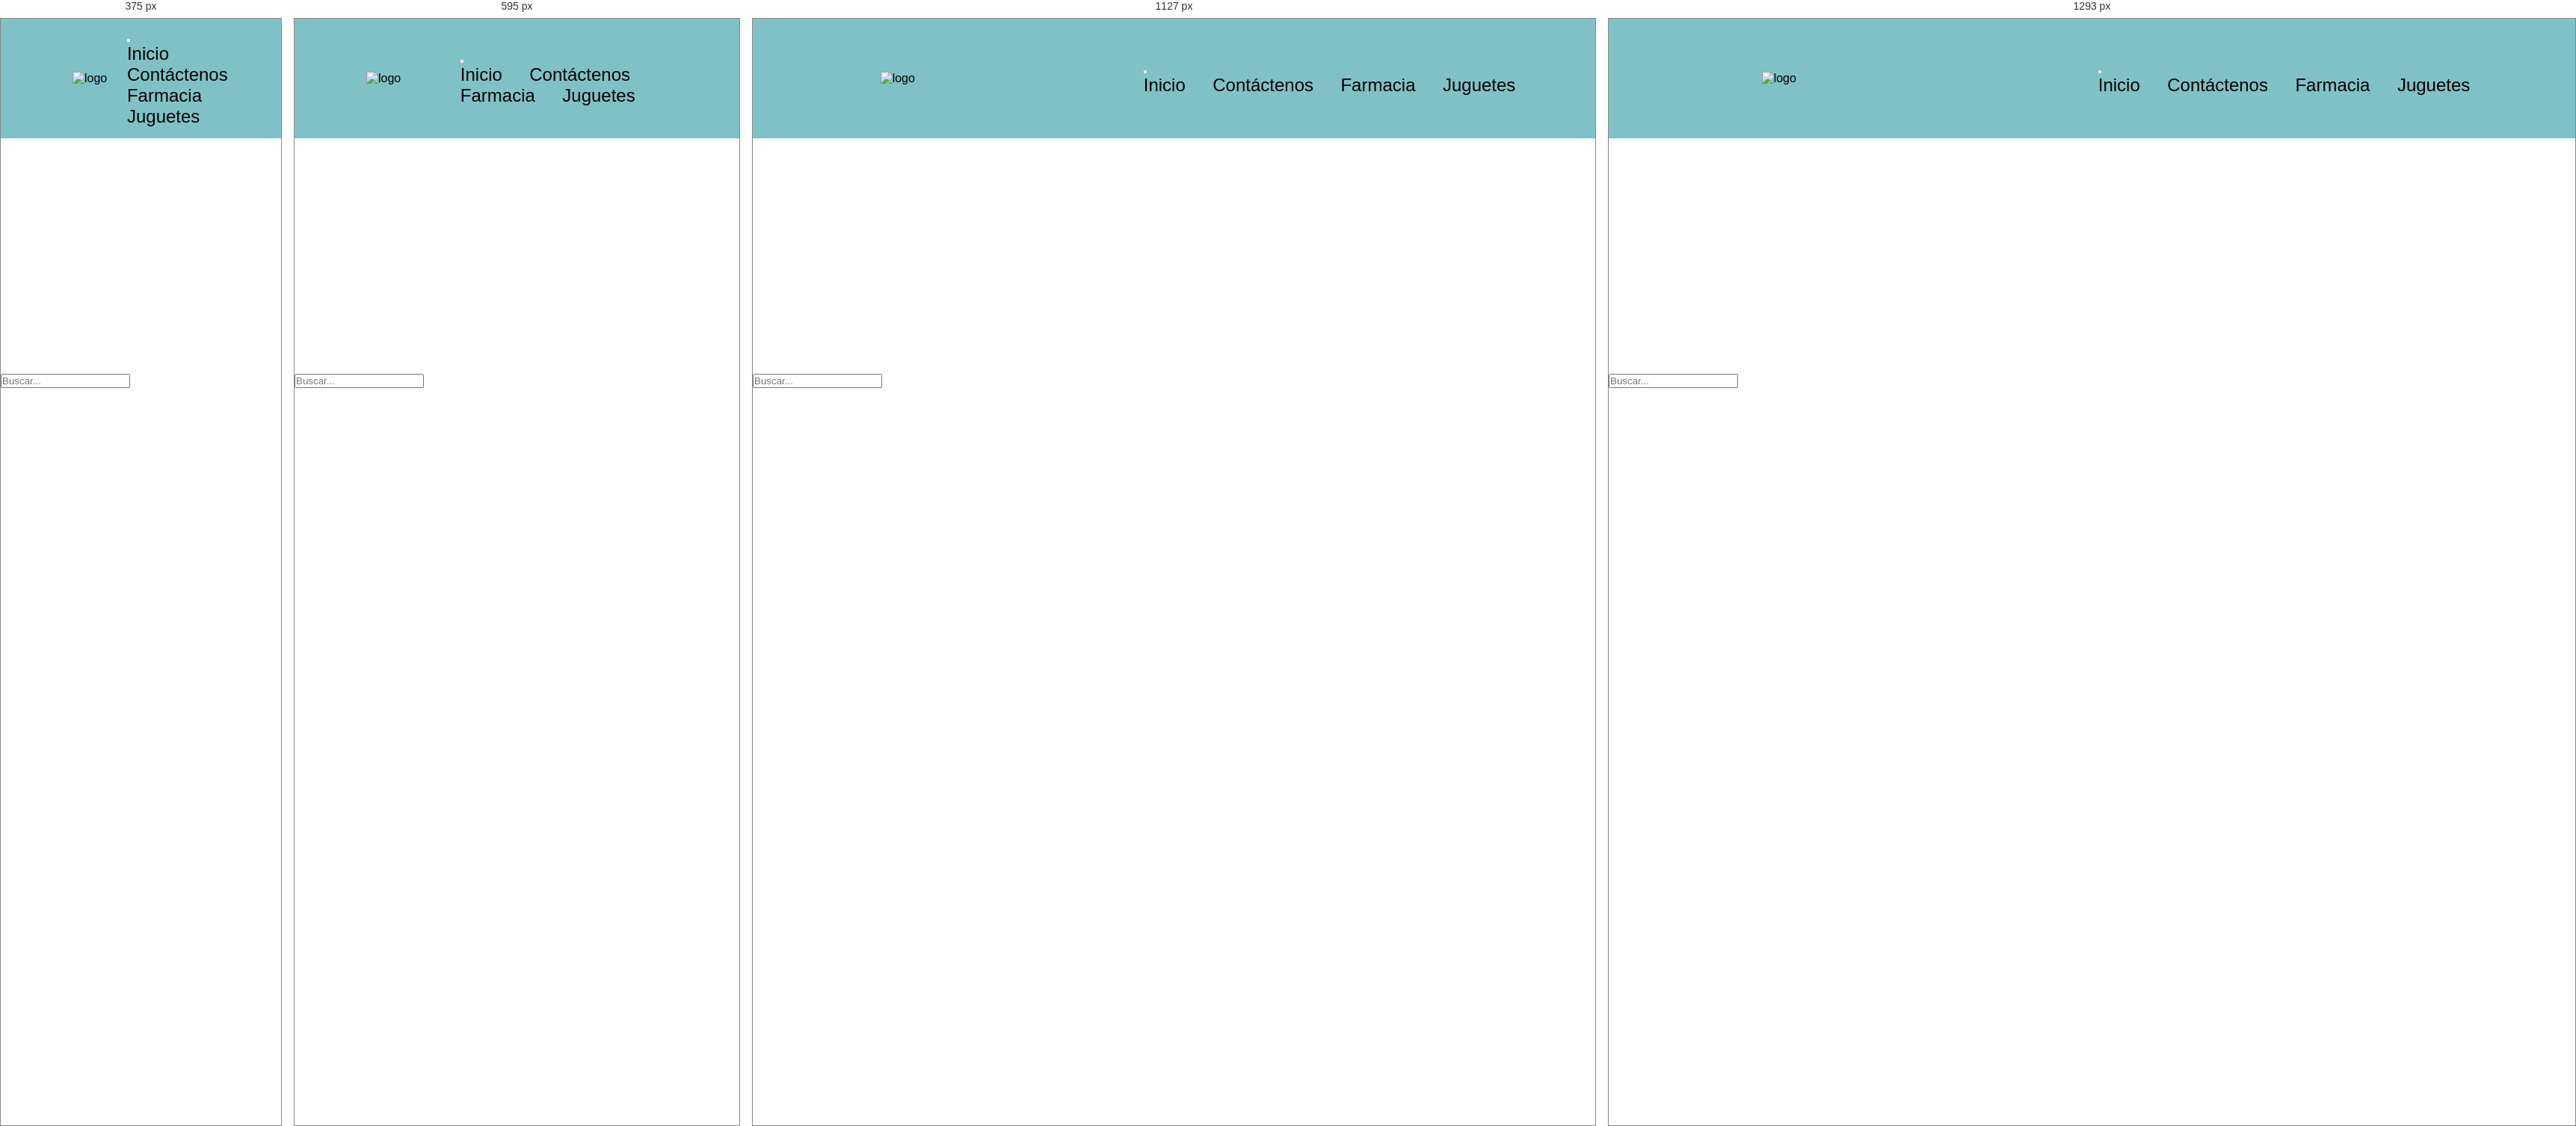
Rendered at 375 px, 595 px, 1127 px and 1293 px, left to right.

<!-- file: farmacia.html -->
<!DOCTYPE html>
<html lang="en">

<head>
   <meta charset="UTF-8">
   <meta http-equiv="X-UA-Compatible" content="IE=edge">
   <meta name="viewport" content="width=device-width, initial-scale=1.0">
   <link href="https://cdn.jsdelivr.net/npm/bootstrap@5.0.2/dist/css/bootstrap.min.css" rel="stylesheet"
      integrity="sha384-EVSTQN3/azprG1Anm3QDgpJLIm9Nao0Yz1ztcQTwFspd3yD65VohhpuuCOmLASjC" crossorigin="anonymous">
   <link rel="stylesheet" href="./css/style.css">
   <title>Document</title>
</head>

<body>
   <header>
      <img class="logo" src="../img/minpet.png" alt="logo">
      <nav class="navbar navbar-expand-lg navbar-light">
         <div class="container-fluid">

            <button class="navbar-toggler" type="button" data-bs-toggle="collapse" data-bs-target="#navbarNavAltMarkup"
               aria-controls="navbarNavAltMarkup" aria-expanded="false" aria-label="Toggle navigation">
               <span class="navbar-toggler-icon"></span>
            </button>
            <div class="collapse navbar-collapse" id="navbarNavAltMarkup">
               <div class="navbar-nav">
                  <a href="./index.html">Inicio</a>
                  <a href="./contacto.html">Contáctenos</a>
                  <a href="#">Farmacia</a>
                  <a href="./jueguetes.html">Juguetes</a>
               </div>
            </div>
         </div>
      </nav>
   </header>


   <main>
      <div class='titulo-pagina-farmacia d-flex justify-content-center align-items-center'>
         <h1>FARMACIA</h1>
      </div>
      <div class="container-farmacia">
         <!--AGREGAR-->
         <div class="d-flex justify-content-center align-items-center py-3">
            <input type="text" placeholder="Buscar..." id="inputSearch">
         </div>
         <!--AGREGAR-->
         <div class="row d-flex align-items-center justify-content-center container-fluid m-0" id="contenedorFarmacia">

         </div>

      </div>
   </main>

   <script src="https://cdn.jsdelivr.net/npm/bootstrap@5.0.2/dist/js/bootstrap.bundle.min.js"
      integrity="sha384-MrcW6ZMFYlzcLA8Nl+NtUVF0sA7MsXsP1UyJoMp4YLEuNSfAP+JcXn/tWtIaxVXM" crossorigin="anonymous">
   </script>
   <script src="./farmacia.js"></script>
</body>

/* @media block from style.css */
@media (max-width:460px) {
    .contenedorPadre h1{
        font-size: 1rem;
        margin-bottom: 1.5rem;
    }
}

/* @media block from style.css */
@media (max-width:460px) {
    .contenedorPadre h2 {
        font-size: 1rem;
    }
}

/* @media block from style.css */
@media screen and (min-width: 505px) and (max-width: 685px) {
    .galeria-item:nth-of-type(10n + 1){
        grid-column: 2 / span 2;
    }

    .contenedor-img img {
        transform: scale(0);
        animation: none;
    }
    .logo{
        width: 30%;
    }
}

/* @media block from style.css */
@media screen and (min-width: 270px) and (max-width: 504px) {
    .galeria-item:first-of-type {
        grid-column: 1 / span 2;
    }

    .galeria {
        grid-auto-rows: 282px;
    }

    .contenedor-img img {
        transform: scale(0);
        animation: none;
    }
    .logo{
        width: 50%;
    }
    .tabla{
        width: 80vw;
        margin: 0;
    }
}

/* @media block from style.css */
@media screen and (min-width: 505px) and (max-width: 685px) {
    .galeria-item:nth-of-type(odd) {
        grid-column: 2 / span 2;
    }

    .contenedor-img img {
        transform: scale(0);
        animation: none;
    }
}

/* @media block from style.css */
@media screen and (min-width: 686px) and (max-width: 862px) {
    .galeria-item:nth-of-type(3n + 1) {
        grid-column: 2 / span 2;
    }

    .contenedor-img img {
        width: 500px;
    }
    .logo{
        width: 30%;
    }
}

/* @media block from style.css */
@media screen and (min-width: 863px) and (max-width: 1038px) {
    .galeria-item:nth-of-type(4n + 1) {
        grid-column: 2 / span 2;
    }
}

/* @media block from style.css */
@media screen and (min-width: 1039px) and (max-width: 1215px) {
    .galeria-item:nth-of-type(5n + 1) {
        grid-column: 2 / span 2;
    }

}

/* @media block from style.css */
@media screen and (min-width: 1216px) and (max-width: 1291px) {
    .galeria-item:nth-of-type(6n + 1) {
        grid-column: 2 / span 2;
    }
}

/* @media block from style.css */
@media screen and (min-width: 1292px) {
    .galeria-item:nth-of-type(7n + 1) {
        grid-column: 2 / span 2;
    }
}

/* @media block from style.css */
@media screen and (max-width:768px) {
    footer{
        flex-direction: column;
        gap: 1rem;
        justify-content :center;
        align-items: center;
    }
    .datosfooter{
        align-items: center;
        justify-content: center;
        text-align: center;
    }
    .redesfooter{
        text-align: center;
    }
    .card img{
        height: 50%;
    }
    .card{
        height: auto;
    }
}

/* @media block from style.css */
@media screen and (max-width : 985px){
    .navbardesktop {display: none!important;}
}

/* @media block from style.css */
@media screen and (min-width : 985px){
    .navbarmobile {display: none;}
}

/* @media block from style.css */
@media screen and (max-width : 320px){
    .logo{transform: translateX(-55%);}
}

/* @media block from style.css */
@media screen and (max-width : 768px){
    .mini-container{ display: none!important}
}